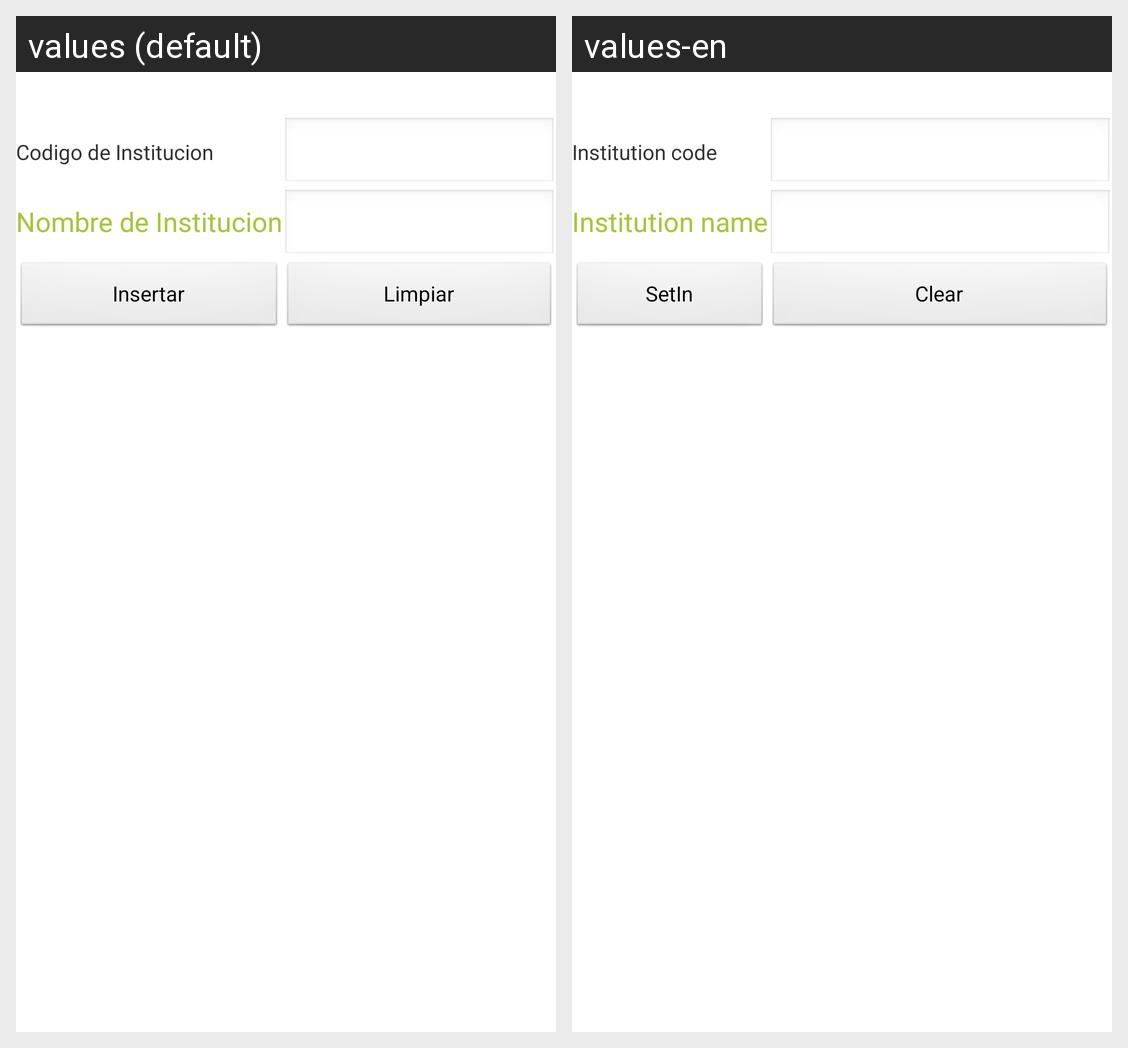

For this localized Android screen grid, give each drawn string resource with its value in every locale shown.
Android screen res/layout/activity_institucion_insertar.xml rendered under 2 locales, left to right: values (default), values-en. Device: Nexus 5 (rendered at 1080×1920; each locale shown at half size, 540×960, under a caption strip naming it); theme AppTheme.
Strings drawn on this screen, with the default value and each locale's value (text and hints the layout hard-codes, and strings that could not be matched under every locale, appear in the picture but are not listed):

codigoInstitucion
  values: Codigo de Institucion
  values-en: Institution code

nombreInstitucion
  values: Nombre de Institucion
  values-en: Institution name

insertar
  values: Insertar
  values-en: SetIn

limpiar
  values: Limpiar
  values-en: Clear
